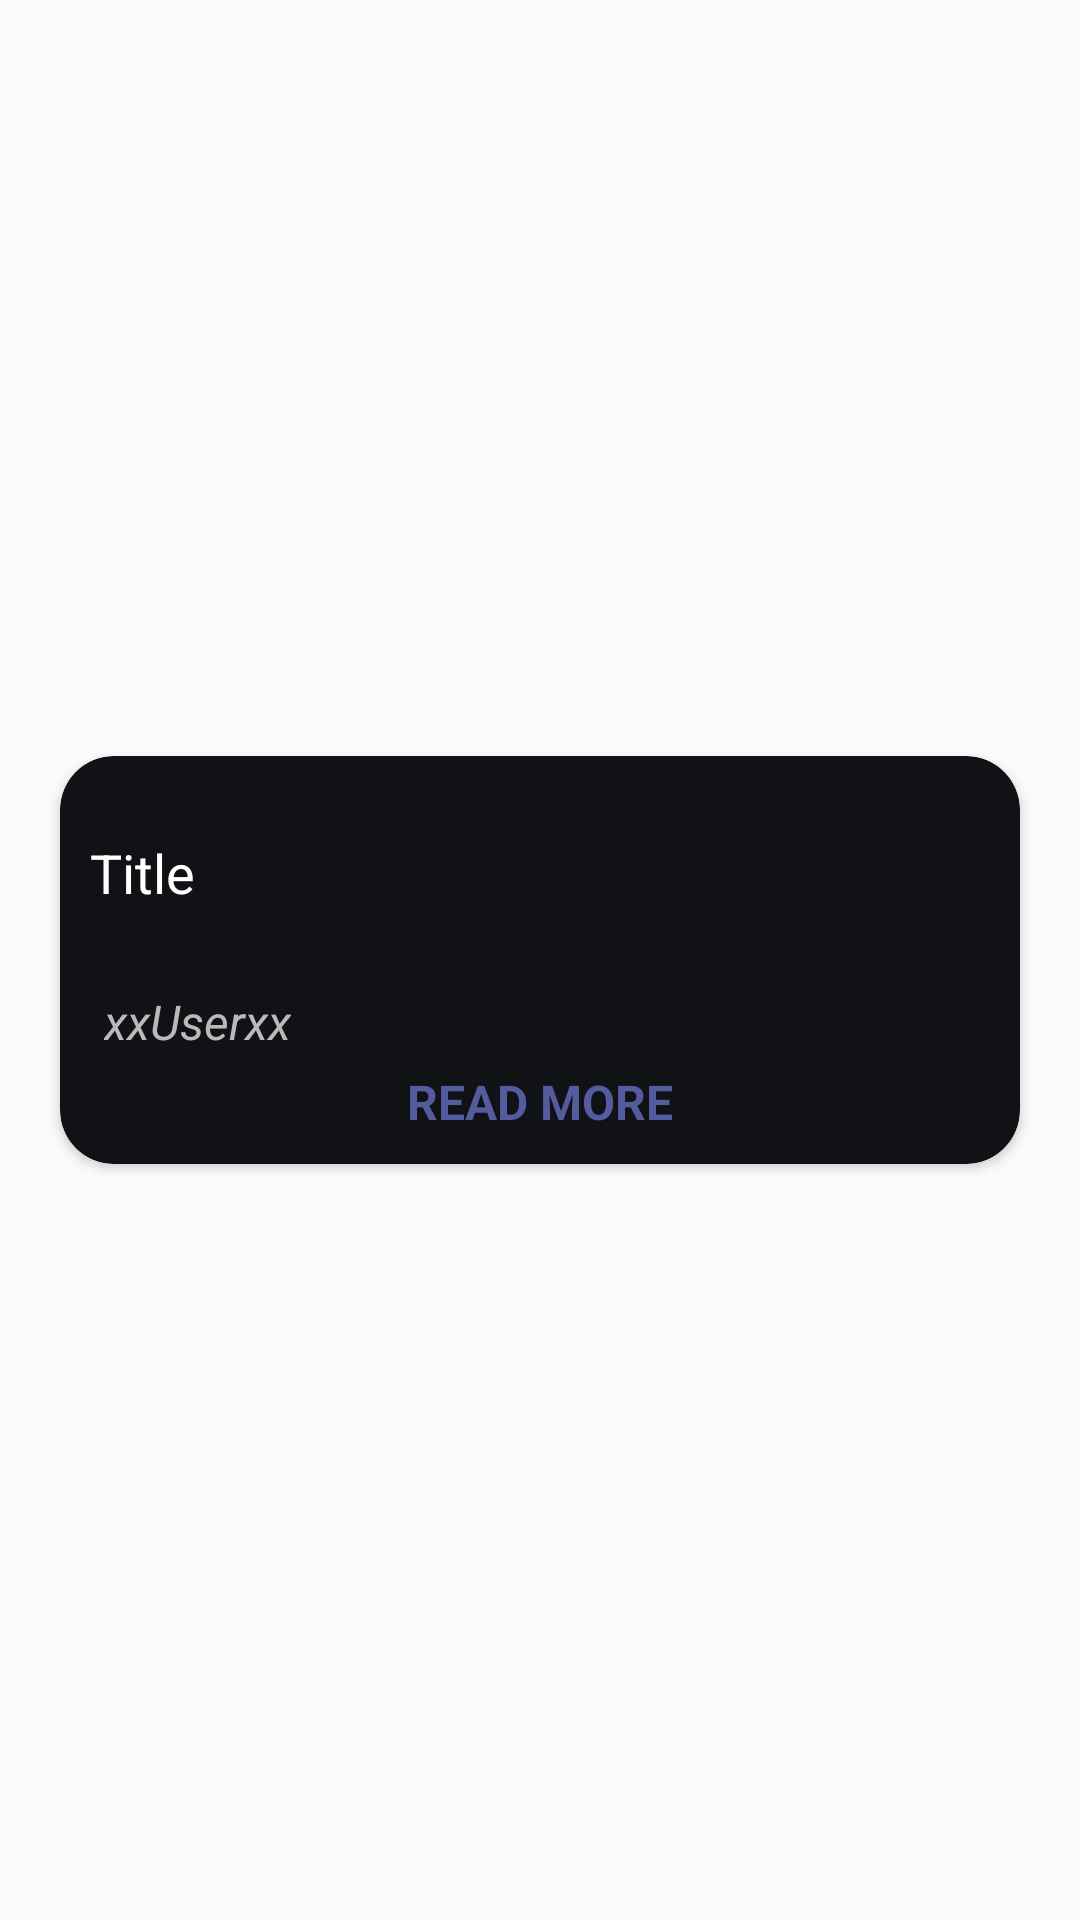

Write the Android layout XML for this screen, with the resource values it uses.
<!-- AndroidManifest.xml: application theme Theme.PlusRep -->
<!-- res/layout/forum_recycler_view_row.xml -->
<?xml version="1.0" encoding="utf-8"?>
<androidx.constraintlayout.widget.ConstraintLayout xmlns:android="http://schemas.android.com/apk/res/android"
    xmlns:app="http://schemas.android.com/apk/res-auto"
    xmlns:tools="http://schemas.android.com/tools"
    android:layout_width="match_parent"
    android:layout_height="wrap_content">

    <androidx.cardview.widget.CardView
        android:id="@+id/forumPostHolder"
        android:layout_width="0dp"
        android:layout_height="wrap_content"
        android:layout_marginHorizontal="20dp"
        android:layout_marginVertical="5dp"
        app:cardBackgroundColor="@color/plusRepButtonBackground"
        app:cardCornerRadius="18dp"
        app:layout_constraintBottom_toBottomOf="parent"
        app:layout_constraintEnd_toEndOf="parent"
        app:layout_constraintStart_toStartOf="parent"
        app:layout_constraintTop_toTopOf="parent">

        <androidx.constraintlayout.widget.ConstraintLayout
            android:id="@+id/forumPostInnerLayout"
            android:layout_width="match_parent"
            android:layout_height="match_parent">

            <TextView
                android:id="@+id/forumPostUsername"
                android:layout_width="wrap_content"
                android:layout_height="wrap_content"
                android:layout_marginStart="10dp"
                android:layout_marginEnd="10dp"
                android:layout_marginBottom="10dp"
                android:drawablePadding="5dp"
                android:text="@string/placeholderUsername2"
                android:textAlignment="viewStart"
                android:textColor="#BABABA"
                android:textSize="16sp"
                android:textStyle="italic"
                app:drawableStartCompat="@drawable/ic_person"
                app:drawableTint="@color/white"
                app:layout_constraintBottom_toBottomOf="parent"
                app:layout_constraintEnd_toEndOf="parent"
                app:layout_constraintHorizontal_bias="0.02"
                app:layout_constraintStart_toStartOf="parent"
                app:layout_constraintTop_toBottomOf="@+id/forumPostTitle" />

            <TextView
                android:id="@+id/forumPostTitle"
                android:layout_width="wrap_content"
                android:layout_height="wrap_content"
                android:layout_marginStart="10dp"
                android:layout_marginEnd="30dp"
                android:paddingVertical="0dp"
                android:text="@string/forumViewPostTitle"
                android:textColor="@color/white"
                android:textSize="18sp"
                app:layout_constraintBottom_toTopOf="@+id/forumPostUsername"
                app:layout_constraintEnd_toEndOf="parent"
                app:layout_constraintHorizontal_bias="0.0"
                app:layout_constraintStart_toStartOf="parent"
                app:layout_constraintTop_toTopOf="parent" />

            <TextView
                android:id="@+id/readMoreForumPostText"
                android:layout_width="wrap_content"
                android:layout_height="wrap_content"
                android:layout_marginTop="5dp"
                android:layout_marginBottom="10dp"
                android:clickable="true"
                android:contextClickable="true"
                android:text="@string/readMoreButton"
                android:textAlignment="center"
                android:textAllCaps="true"
                android:textColor="@color/plusRepPurple"
                android:textSize="16sp"
                android:textStyle="bold"
                app:layout_constraintBottom_toBottomOf="parent"
                app:layout_constraintEnd_toEndOf="parent"
                app:layout_constraintStart_toStartOf="parent"
                app:layout_constraintTop_toBottomOf="@+id/forumPostUsername"
                app:layout_constraintVertical_bias="0.0" />

        </androidx.constraintlayout.widget.ConstraintLayout>
    </androidx.cardview.widget.CardView>

</androidx.constraintlayout.widget.ConstraintLayout>
<!-- resources referenced by this layout -->
<resources>
  <color name="plusRepButtonBackground">#FF101216</color>
  <color name="plusRepPurple">#FF545C9F</color>
  <color name="white">#FFFFFFFF</color>
  <string name="forumViewPostTitle">Title</string>
  <string name="placeholderUsername2" translatable="false">xxUserxx</string>
  <string name="readMoreButton">READ MORE</string>
  <style name="Theme.PlusRep" parent="Base.Theme.PlusRep" />
  <style name="Base.Theme.PlusRep" parent="Theme.AppCompat.DayNight.DarkActionBar">
          
          
          <item name="colorPrimary">@color/plusRepPurple</item>
          <item name="colorPrimaryVariant">@color/plusRepBackground</item>
          <item name="colorOnPrimary">@color/white</item>
          
          <item name="colorSecondary">@color/plusRepBackground</item>
          <item name="colorSecondaryVariant">@color/plusRepPurple</item>
          <item name="colorOnSecondary">@color/white</item>
          
          <item name="colorTertiaryContainer">@color/plusRepContainer</item>
          <item name="colorOnTertiaryContainer">@color/white</item>
  
          
          <item name="android:statusBarColor">@color/plusRepBackground</item>
          
      </style>
  <color name="plusRepBackground">#FF1A1D24</color>
  <color name="plusRepContainer">#66000000</color>
</resources>
